Run: headless pygame with SDL's dummy video driver; simulated clock (each Clock.tick advances the game by its frame time, no real sleeping); random seed 0; keys injected as events and as key.get_pressed() state; no mouse input.
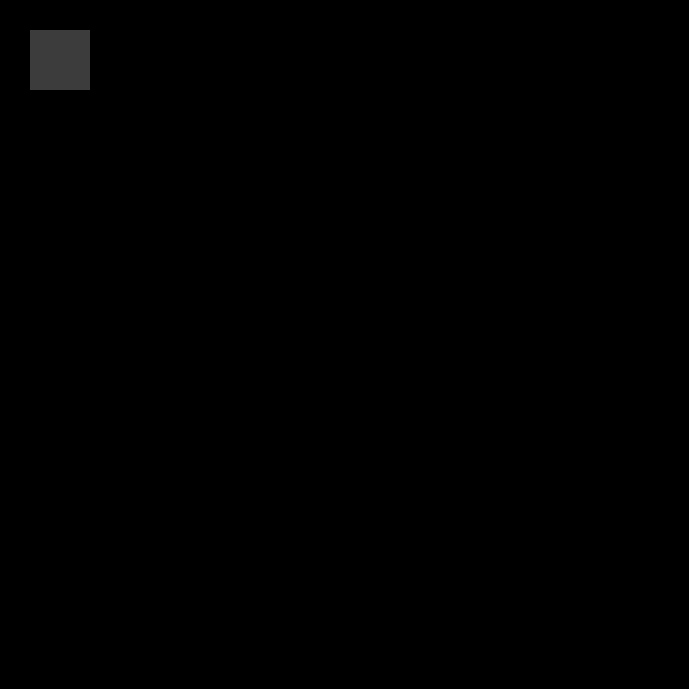
Frame 1 of 4 · flips 1–60 · no input
Frame 2 of 4 · flips 61–180 · tapped SPACE, RETURN · held RIGHT (→), D · screen unchanged from frame 1, image omitted
Frame 3 of 4 · flips 181–300 · held DOWN (↓), S · screen unchanged from frame 2, image omitted
Frame 4 of 4 · flips 301–420 · held LEFT (←), A, UP (↑), W · screen unchanged from frame 3, image omitted

The pygame program that drew these frames:

import random
import pygame
import time

# set up pygame modules
pygame.init()
pygame.font.init()
pygame.display.set_caption("GOMOKU")
screen = pygame.display.set_mode((689, 689))
# fps
clock = pygame.time.Clock()

# COLORS
BLACK = (0, 0, 0)
WHITE = (255, 255, 255)

# TEXT FONTS
font_title = pygame.font.SysFont("oldenglishtext", 72)

# TEXT RENDER
display_title_screen1 = font_title.render("GOMOKU", True, BLACK)

# rectangles
board_base = pygame.Rect(30, 30, 60, 60)
color = (60, 60, 60)

# variables

# -------- Main Program Loop -----------
while True:
    # --- Main event loop
    for event in pygame.event.get():
        if event.type == pygame.QUIT:
            pygame.quit()

    pygame.draw.rect(screen, color, pygame.Rect(30, 30, 60, 60))
    pygame.display.update()

    clock.tick(60)
